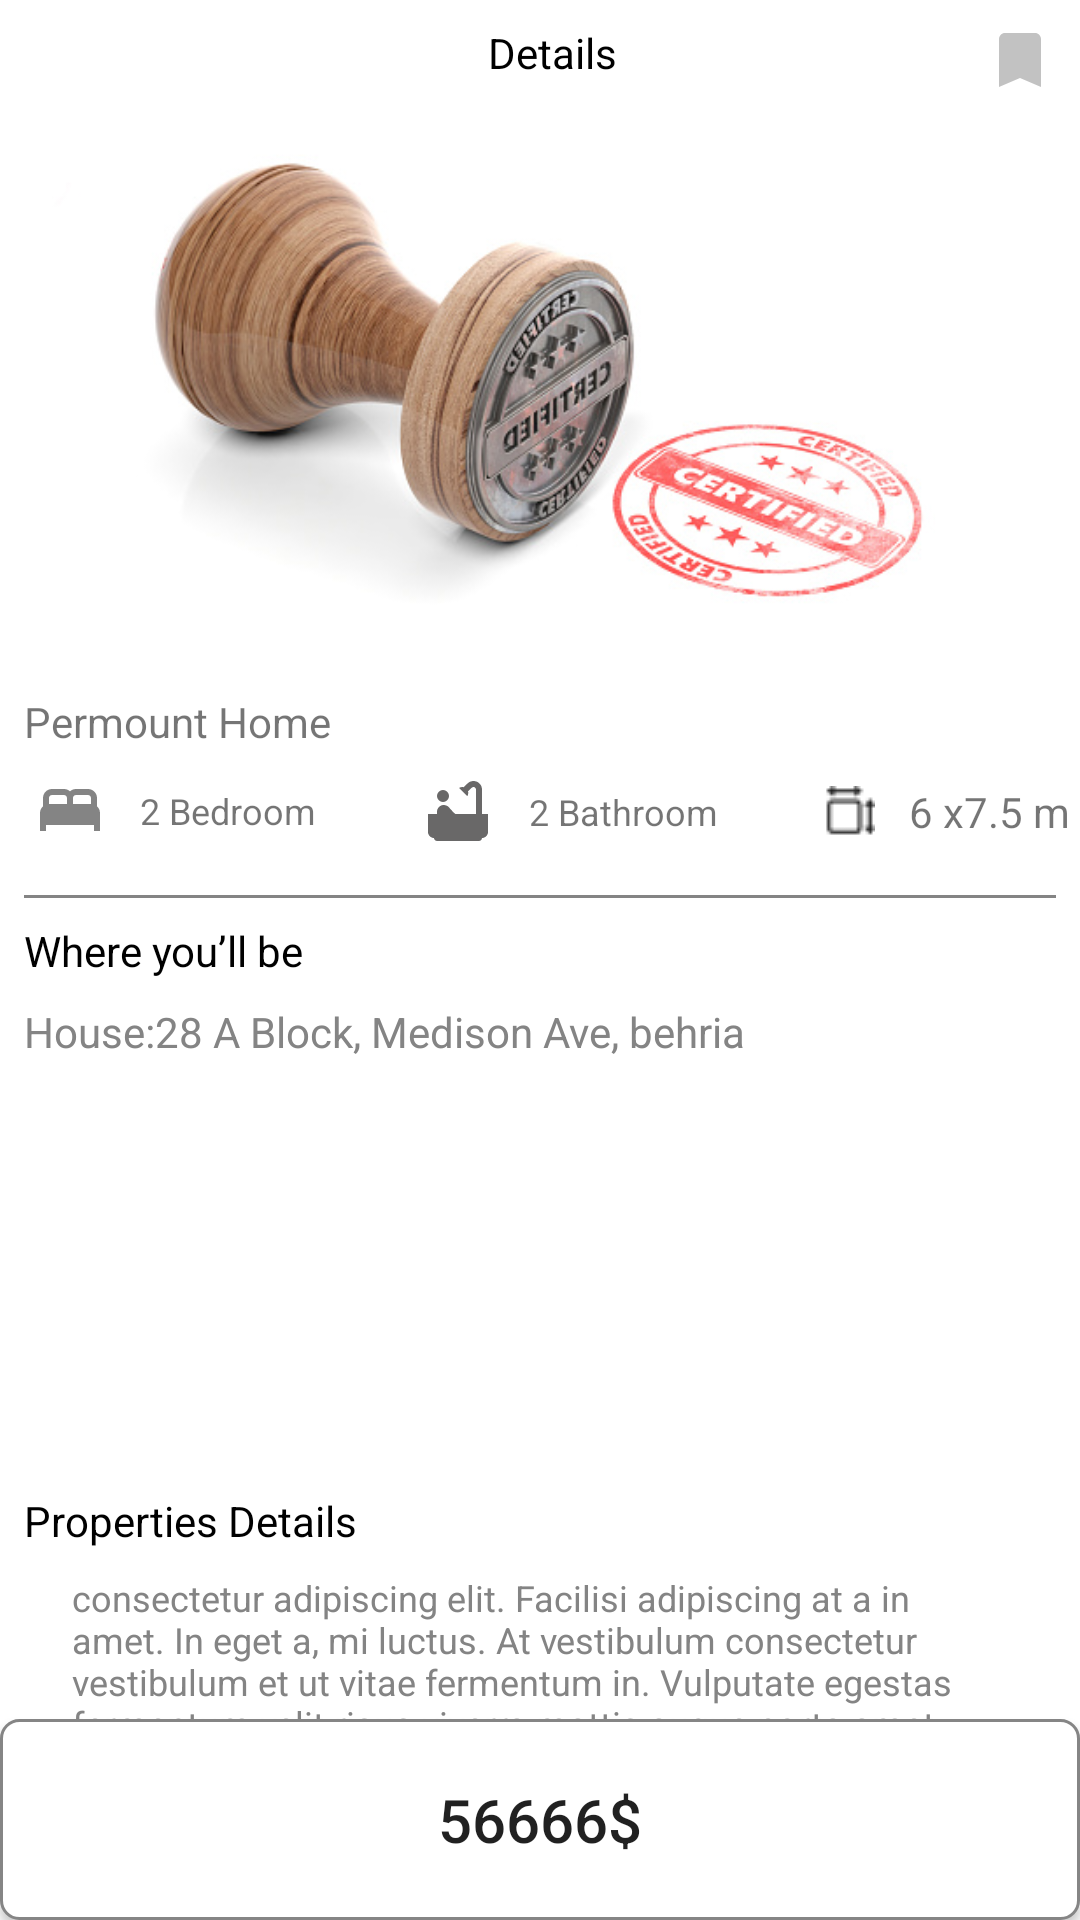

The Android layout XML behind this screen, and the referenced resources:
<!-- AndroidManifest.xml: application theme Theme.Realestate -->
<!-- res/layout/recive_others_offer.xml -->
<?xml version="1.0" encoding="utf-8"?>
<androidx.constraintlayout.widget.ConstraintLayout xmlns:android="http://schemas.android.com/apk/res/android"
    xmlns:app="http://schemas.android.com/apk/res-auto"
    xmlns:tools="http://schemas.android.com/tools"
    android:layout_width="match_parent"
    android:layout_height="match_parent">

    <ImageView
        android:id="@+id/imageView15"
        android:layout_width="wrap_content"
        android:layout_height="wrap_content"
        android:layout_marginStart="8dp"
        android:onClick="detailonback"
        android:layout_marginTop="8dp"
        android:src="@drawable/ic_baseline_arrow_back_24"
        app:layout_constraintStart_toStartOf="parent"
        app:layout_constraintTop_toTopOf="parent" />

    <TextView
        android:id="@+id/textView22"
        android:layout_width="wrap_content"
        android:layout_height="wrap_content"
        android:layout_marginTop="8dp"
        android:text="Details"
        android:textColor="@color/black"
        android:textSize="14dp"
        app:layout_constraintEnd_toEndOf="parent"
        app:layout_constraintStart_toEndOf="@+id/imageView15"
        app:layout_constraintTop_toTopOf="parent" />

    <ImageView
        android:layout_width="wrap_content"
        android:layout_height="wrap_content"
        android:layout_marginTop="8dp"
        android:layout_marginEnd="8dp"
        android:src="@drawable/ic_baseline_bookmark_24"
        app:layout_constraintEnd_toEndOf="parent"
        app:layout_constraintHorizontal_bias="1.0"
        app:layout_constraintStart_toEndOf="@+id/textView22"
        app:layout_constraintTop_toTopOf="parent" />

    <ImageView
        android:id="@+id/imageView16"
        android:layout_width="match_parent"
        android:layout_height="180dp"
        android:layout_marginStart="8dp"
        android:layout_marginTop="16dp"
        android:layout_marginEnd="8dp"
        android:src="@drawable/img2"
        app:layout_constraintEnd_toEndOf="parent"
        app:layout_constraintHorizontal_bias="1.0"
        app:layout_constraintStart_toStartOf="parent"
        app:layout_constraintTop_toBottomOf="@+id/textView22" />

    <TextView
        android:id="@+id/textView23"
        android:layout_width="wrap_content"
        android:layout_height="wrap_content"
        android:layout_marginStart="8dp"
        android:layout_marginTop="8dp"
        android:text="Permount Home"
        app:layout_constraintEnd_toEndOf="parent"
        app:layout_constraintHorizontal_bias="0.0"
        app:layout_constraintStart_toStartOf="parent"
        app:layout_constraintTop_toBottomOf="@+id/imageView16" />

    <ImageView
        android:id="@+id/imageView17"
        android:layout_width="wrap_content"
        android:layout_height="wrap_content"
        android:layout_marginStart="8dp"
        android:layout_marginTop="8dp"
        android:src="@drawable/ic_baseline_bed_24"
        app:layout_constraintEnd_toStartOf="@+id/textbedrooms"
        app:layout_constraintStart_toStartOf="parent"
        app:layout_constraintTop_toBottomOf="@+id/textView23" />

    <TextView
        android:id="@+id/textbedrooms"
        android:layout_width="wrap_content"
        android:layout_height="wrap_content"
        android:layout_marginStart="8dp"
        android:text="2 Bedroom"
        android:textSize="12dp"
        app:layout_constraintBottom_toBottomOf="@+id/imageView17"
        app:layout_constraintEnd_toStartOf="@+id/imageView18"
        app:layout_constraintStart_toEndOf="@+id/imageView17"
        app:layout_constraintTop_toTopOf="@+id/imageView17" />

    <ImageView
        android:id="@+id/imageView18"
        android:layout_width="wrap_content"
        android:layout_height="wrap_content"
        android:layout_marginStart="32dp"
        android:src="@drawable/ic_baseline_bathtub_24"
        app:layout_constraintBottom_toBottomOf="@+id/textbedrooms"
        app:layout_constraintEnd_toStartOf="@+id/textView24"
        app:layout_constraintStart_toEndOf="@+id/textbedrooms"
        app:layout_constraintTop_toTopOf="@+id/textbedrooms" />

    <TextView
        android:id="@+id/textView24"
        android:layout_width="wrap_content"
        android:layout_height="wrap_content"
        android:layout_marginStart="8dp"
        android:text="2 Bathroom"
        android:textSize="12dp"
        app:layout_constraintBottom_toBottomOf="@+id/imageView18"
        app:layout_constraintEnd_toStartOf="@+id/imageView19"
        app:layout_constraintStart_toEndOf="@+id/imageView18"
        app:layout_constraintTop_toTopOf="@+id/imageView18" />

    <ImageView
        android:id="@+id/imageView19"
        android:layout_width="wrap_content"
        android:layout_height="wrap_content"
        android:layout_marginStart="32dp"
        android:src="@drawable/radix_prodetails"
        app:layout_constraintBottom_toBottomOf="@+id/textView24"
        app:layout_constraintEnd_toStartOf="@+id/sqfit"
        app:layout_constraintStart_toEndOf="@+id/textView24"
        app:layout_constraintTop_toTopOf="@+id/textView24" />

    <TextView
        android:id="@+id/sqfit"
        android:layout_width="wrap_content"
        android:layout_height="wrap_content"
        android:layout_marginStart="8dp"
        android:text="6 x7.5 m"
        app:layout_constraintBottom_toBottomOf="@+id/imageView19"
        app:layout_constraintEnd_toEndOf="parent"
        app:layout_constraintStart_toEndOf="@+id/imageView19"
        app:layout_constraintTop_toTopOf="@+id/imageView19" />

    <View
        android:id="@+id/view2"
        android:layout_width="match_parent"
        android:layout_height="1dp"
        android:layout_marginStart="8dp"
        android:layout_marginTop="16dp"
        android:layout_marginEnd="8dp"
        android:background="#848484"
        app:layout_constraintEnd_toEndOf="parent"
        app:layout_constraintStart_toStartOf="parent"
        app:layout_constraintTop_toBottomOf="@+id/imageView18" />

    <TextView
        android:id="@+id/textView25"
        android:layout_width="match_parent"
        android:layout_height="wrap_content"
        android:layout_marginStart="8dp"
        android:layout_marginTop="8dp"
        android:text="Where you’ll be"
        android:textColor="@color/black"
        android:textSize="14sp"
        app:layout_constraintStart_toStartOf="parent"
        app:layout_constraintTop_toBottomOf="@+id/view2" />

    <TextView
        android:id="@+id/houselocationtext"
        android:layout_width="wrap_content"
        android:layout_height="wrap_content"
        android:layout_marginStart="8dp"
        android:layout_marginTop="8dp"
        android:layout_marginEnd="32dp"
        android:text="House:28 A Block, Medison Ave, behria"
        android:textColor="#848484"
        app:layout_constraintEnd_toEndOf="parent"
        app:layout_constraintHorizontal_bias="0.0"
        app:layout_constraintStart_toStartOf="parent"
        app:layout_constraintTop_toBottomOf="@+id/textView25" />

    <ImageView
        android:id="@+id/imageView21"
        android:layout_width="match_parent"
        android:layout_height="0dp"
        android:layout_marginTop="8dp"
        app:layout_constraintEnd_toEndOf="parent"
        app:layout_constraintHeight_percent="0.2"
        app:layout_constraintStart_toStartOf="parent"
        app:layout_constraintTop_toBottomOf="@+id/houselocationtext" />

    <TextView
        android:id="@+id/textView29"
        android:layout_width="wrap_content"
        android:layout_height="wrap_content"
        android:layout_marginStart="8dp"
        android:layout_marginTop="8dp"
        android:text="Properties Details"
        android:textColor="@color/black"
        android:textSize="14sp"
        app:layout_constraintEnd_toEndOf="parent"
        app:layout_constraintHorizontal_bias="0.0"
        app:layout_constraintStart_toStartOf="parent"
        app:layout_constraintTop_toBottomOf="@+id/imageView21" />

    <TextView
        android:layout_width="match_parent"
        android:layout_height="wrap_content"
        android:layout_marginStart="24dp"
        android:layout_marginTop="8dp"
        android:layout_marginEnd="24dp"
        android:text="consectetur adipiscing elit. Facilisi adipiscing at a in amet. In eget a, mi luctus. At vestibulum consectetur vestibulum et ut vitae fermentum in. Vulputate egestas fermentum velit risus viverra mattis augue porta amet. Auctor ornare."
        android:textColor="#848484"
        android:textSize="12sp"
        app:layout_constraintBottom_toTopOf="@+id/priceshowbutton"
        app:layout_constraintEnd_toEndOf="parent"
        app:layout_constraintStart_toStartOf="parent"
        app:layout_constraintTop_toBottomOf="@+id/textView29"
        app:layout_constraintVertical_bias="0.0" />

    <Button
        android:id="@+id/priceshowbutton"
        android:layout_width="match_parent"
        android:layout_height="wrap_content"
        android:padding="20dp"
        android:text="56666$"
        android:textStyle="normal"
        android:background="@drawable/propertychoosebuttonbarder"
        android:textSize="20dp"
        app:layout_constraintBottom_toBottomOf="parent"
        app:layout_constraintEnd_toEndOf="parent"
        app:layout_constraintStart_toStartOf="parent" />
</androidx.constraintlayout.widget.ConstraintLayout>
<!-- resources referenced by this layout -->
<resources>
  <color name="black">#FF000000</color>
  <!-- drawable ic_baseline_bathtub_24 (drawable) -->
  <vector android:height="24dp" android:tint="#696868"
      android:viewportHeight="24" android:viewportWidth="24"
      android:width="24dp" xmlns:android="http://schemas.android.com/apk/res/android">
      <path android:fillColor="@android:color/white" android:pathData="M7,7m-2,0a2,2 0,1 1,4 0a2,2 0,1 1,-4 0"/>
      <path android:fillColor="@android:color/white" android:pathData="M20,13V4.83C20,3.27 18.73,2 17.17,2c-0.75,0 -1.47,0.3 -2,0.83l-1.25,1.25C13.76,4.03 13.59,4 13.41,4c-0.4,0 -0.77,0.12 -1.08,0.32l2.76,2.76c0.2,-0.31 0.32,-0.68 0.32,-1.08c0,-0.18 -0.03,-0.34 -0.07,-0.51l1.25,-1.25C16.74,4.09 16.95,4 17.17,4C17.63,4 18,4.37 18,4.83V13h-6.85c-0.3,-0.21 -0.57,-0.45 -0.82,-0.72l-1.4,-1.55c-0.19,-0.21 -0.43,-0.38 -0.69,-0.5C7.93,10.08 7.59,10 7.24,10C6,10.01 5,11.01 5,12.25V13H2v6c0,1.1 0.9,2 2,2c0,0.55 0.45,1 1,1h14c0.55,0 1,-0.45 1,-1c1.1,0 2,-0.9 2,-2v-6H20z"/>
  </vector>
  <!-- drawable ic_baseline_bed_24 (drawable) -->
  <vector android:height="24dp" android:tint="#848484"
      android:viewportHeight="24" android:viewportWidth="24"
      android:width="24dp" xmlns:android="http://schemas.android.com/apk/res/android">
      <path android:fillColor="@android:color/white" android:pathData="M21,10.78V8c0,-1.65 -1.35,-3 -3,-3h-4c-0.77,0 -1.47,0.3 -2,0.78C11.47,5.3 10.77,5 10,5H6C4.35,5 3,6.35 3,8v2.78C2.39,11.33 2,12.12 2,13v6h2v-2h16v2h2v-6C22,12.12 21.61,11.33 21,10.78zM14,7h4c0.55,0 1,0.45 1,1v2h-6V8C13,7.45 13.45,7 14,7zM5,8c0,-0.55 0.45,-1 1,-1h4c0.55,0 1,0.45 1,1v2H5V8z"/>
  </vector>
  <!-- drawable ic_baseline_bookmark_24 (drawable) -->
  <vector android:height="24dp" android:tint="#C2C2C2"
      android:viewportHeight="24" android:viewportWidth="24"
      android:width="24dp" xmlns:android="http://schemas.android.com/apk/res/android">
      <path android:fillColor="@android:color/white" android:pathData="M17,3H7c-1.1,0 -1.99,0.9 -1.99,2L5,21l7,-3 7,3V5c0,-1.1 -0.9,-2 -2,-2z"/>
  </vector>
  <!-- drawable img2: jpg bitmap (drawable-v24, 58778 bytes) -->
  <!-- drawable propertychoosebuttonbarder (drawable) -->
  <?xml version="1.0" encoding="UTF-8"?>
  <shape xmlns:android="http://schemas.android.com/apk/res/android">
  
      <stroke
          android:width="1dp"
          android:color="#858585" />
  <solid android:color="@color/white"/>
      <corners android:radius="6dp" />
  </shape>
  <!-- drawable radix_prodetails: png bitmap (drawable, 372 bytes) -->
  <style name="Theme.Realestate" parent="Theme.MaterialComponents.Light.NoActionBar">
          
          <item name="colorPrimary">@color/purple_500</item>
          <item name="colorPrimaryVariant">@color/purple_700</item>
          <item name="colorOnPrimary">@color/white</item>
          
          <item name="colorSecondary">@color/teal_200</item>
          <item name="colorSecondaryVariant">@color/teal_700</item>
          <item name="colorOnSecondary">@color/black</item>
          
          <item name="android:statusBarColor" tools:targetApi="l">?attr/colorPrimaryVariant</item>
          
      </style>
  <color name="white">#FFFFFFFF</color>
  <color name="purple_500">#1FA29E</color>
  <color name="purple_700">#1FA29E</color>
  <color name="teal_200">#FF03DAC5</color>
  <color name="teal_700">#FF018786</color>
</resources>
